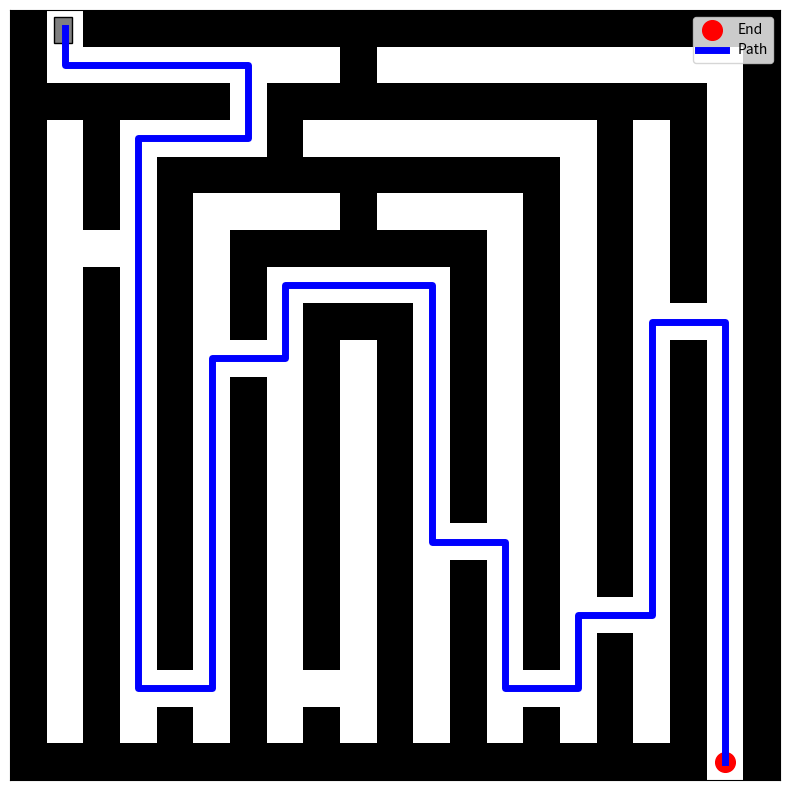

Recreate this plot in Python.
import numpy as np
import matplotlib.pyplot as plt
from matplotlib.patches import Rectangle
from collections import deque

def fixed_maze():
    # Статичний лабіринт 21x21
    maze = np.array([
        [1, 0, 1, 1, 1, 1, 1, 1, 1, 1, 1, 1, 1, 1, 1, 1, 1, 1, 1, 1, 1],
        [1, 0, 0, 0, 0, 0, 0, 0, 0, 1, 0, 0, 0, 0, 0, 0, 0, 0, 0, 0, 1],
        [1, 1, 1, 1, 1, 1, 0, 1, 1, 1, 1, 1, 1, 1, 1, 1, 1, 1, 1, 0, 1],
        [1, 0, 1, 0, 0, 0, 0, 1, 0, 0, 0, 0, 0, 0, 0, 0, 1, 0, 1, 0, 1],
        [1, 0, 1, 0, 1, 1, 1, 1, 1, 1, 1, 1, 1, 1, 1, 0, 1, 0, 1, 0, 1],
        [1, 0, 1, 0, 1, 0, 0, 0, 0, 1, 0, 0, 0, 0, 1, 0, 1, 0, 1, 0, 1],
        [1, 0, 0, 0, 1, 0, 1, 1, 1, 1, 1, 1, 1, 0, 1, 0, 1, 0, 1, 0, 1],
        [1, 0, 1, 0, 1, 0, 1, 0, 0, 0, 0, 0, 1, 0, 1, 0, 1, 0, 1, 0, 1],
        [1, 0, 1, 0, 1, 0, 1, 0, 1, 1, 1, 0, 1, 0, 1, 0, 1, 0, 0, 0, 1],
        [1, 0, 1, 0, 1, 0, 0, 0, 1, 0, 1, 0, 1, 0, 1, 0, 1, 0, 1, 0, 1],
        [1, 0, 1, 0, 1, 0, 1, 0, 1, 0, 1, 0, 1, 0, 1, 0, 1, 0, 1, 0, 1],
        [1, 0, 1, 0, 1, 0, 1, 0, 1, 0, 1, 0, 1, 0, 1, 0, 1, 0, 1, 0, 1],
        [1, 0, 1, 0, 1, 0, 1, 0, 1, 0, 1, 0, 1, 0, 1, 0, 1, 0, 1, 0, 1],
        [1, 0, 1, 0, 1, 0, 1, 0, 1, 0, 1, 0, 1, 0, 1, 0, 1, 0, 1, 0, 1],
        [1, 0, 1, 0, 1, 0, 1, 0, 1, 0, 1, 0, 0, 0, 1, 0, 1, 0, 1, 0, 1],
        [1, 0, 1, 0, 1, 0, 1, 0, 1, 0, 1, 0, 1, 0, 1, 0, 1, 0, 1, 0, 1],
        [1, 0, 1, 0, 1, 0, 1, 0, 1, 0, 1, 0, 1, 0, 1, 0, 0, 0, 1, 0, 1],
        [1, 0, 1, 0, 1, 0, 1, 0, 1, 0, 1, 0, 1, 0, 1, 0, 1, 0, 1, 0, 1],
        [1, 0, 1, 0, 0, 0, 1, 0, 0, 0, 1, 0, 1, 0, 0, 0, 1, 0, 1, 0, 1],
        [1, 0, 1, 0, 1, 0, 1, 0, 1, 0, 1, 0, 1, 0, 1, 0, 1, 0, 1, 0, 1],
        [1, 1, 1, 1, 1, 1, 1, 1, 1, 1, 1, 1, 1, 1, 1, 1, 1, 1, 1, 0, 1]
    ])
    start = (0, 1)  # координати старту
    end = (20, 19)  # координати фінішу
    return maze, start, end

def bfs(maze, start, end):
    queue = deque([start])  # Створюємо чергу для BFS з початковою позицією
    visited = set()  # Зберігатиме відвідані клітинки
    parent = {}  # Зберігатиме інформацію про батьківські клітинки для відновлення шляху

    while queue:
        current_cell = queue.popleft()
        if current_cell == end:
            break  # Якщо досягли кінця, виходимо з циклу

        row, col = current_cell
        neighbors = [(row+1, col), (row-1, col), (row, col+1), (row, col-1)]  # Визначаємо сусідні клітинки

        for neighbor in neighbors:
            if neighbor not in visited and maze[neighbor[0]][neighbor[1]] == 0:
                queue.append(neighbor)
                visited.add(neighbor)
                parent[neighbor] = current_cell  # Запам'ятовуємо батьківську клітинку

    # Відновлюємо шлях з кінця до початку
    path = []
    while current_cell != start:
        path.append(current_cell)
        current_cell = parent[current_cell]
    path.append(start)
    path.reverse()

    return path

def plot_maze_with_path(grid, start, end, path):
    plt.figure(figsize=(10, 10))
    plt.imshow(grid, cmap='binary')

    # Додаємо прямокутник (машинку) на старті
    x, y = start
    rect = Rectangle((y - 0.3, x - 0.3), 0.5, 0.7, facecolor='gray', edgecolor='black')
    plt.gca().add_patch(rect)

    # Позначаємо фініш
    plt.scatter([end[1]], [end[0]], c='red', s=200, label='End')

    # Відображаємо шлях
    if path:
        path_x, path_y = zip(*path)
        plt.plot(path_y, path_x, linewidth=5, color='blue', label='Path')

    plt.legend()
    plt.xticks([]), plt.yticks([])
    plt.show()

if __name__ == "__main__":
    maze, start, end = fixed_maze()
    path = bfs(maze, start, end)
    plot_maze_with_path(maze, start, end, path)
